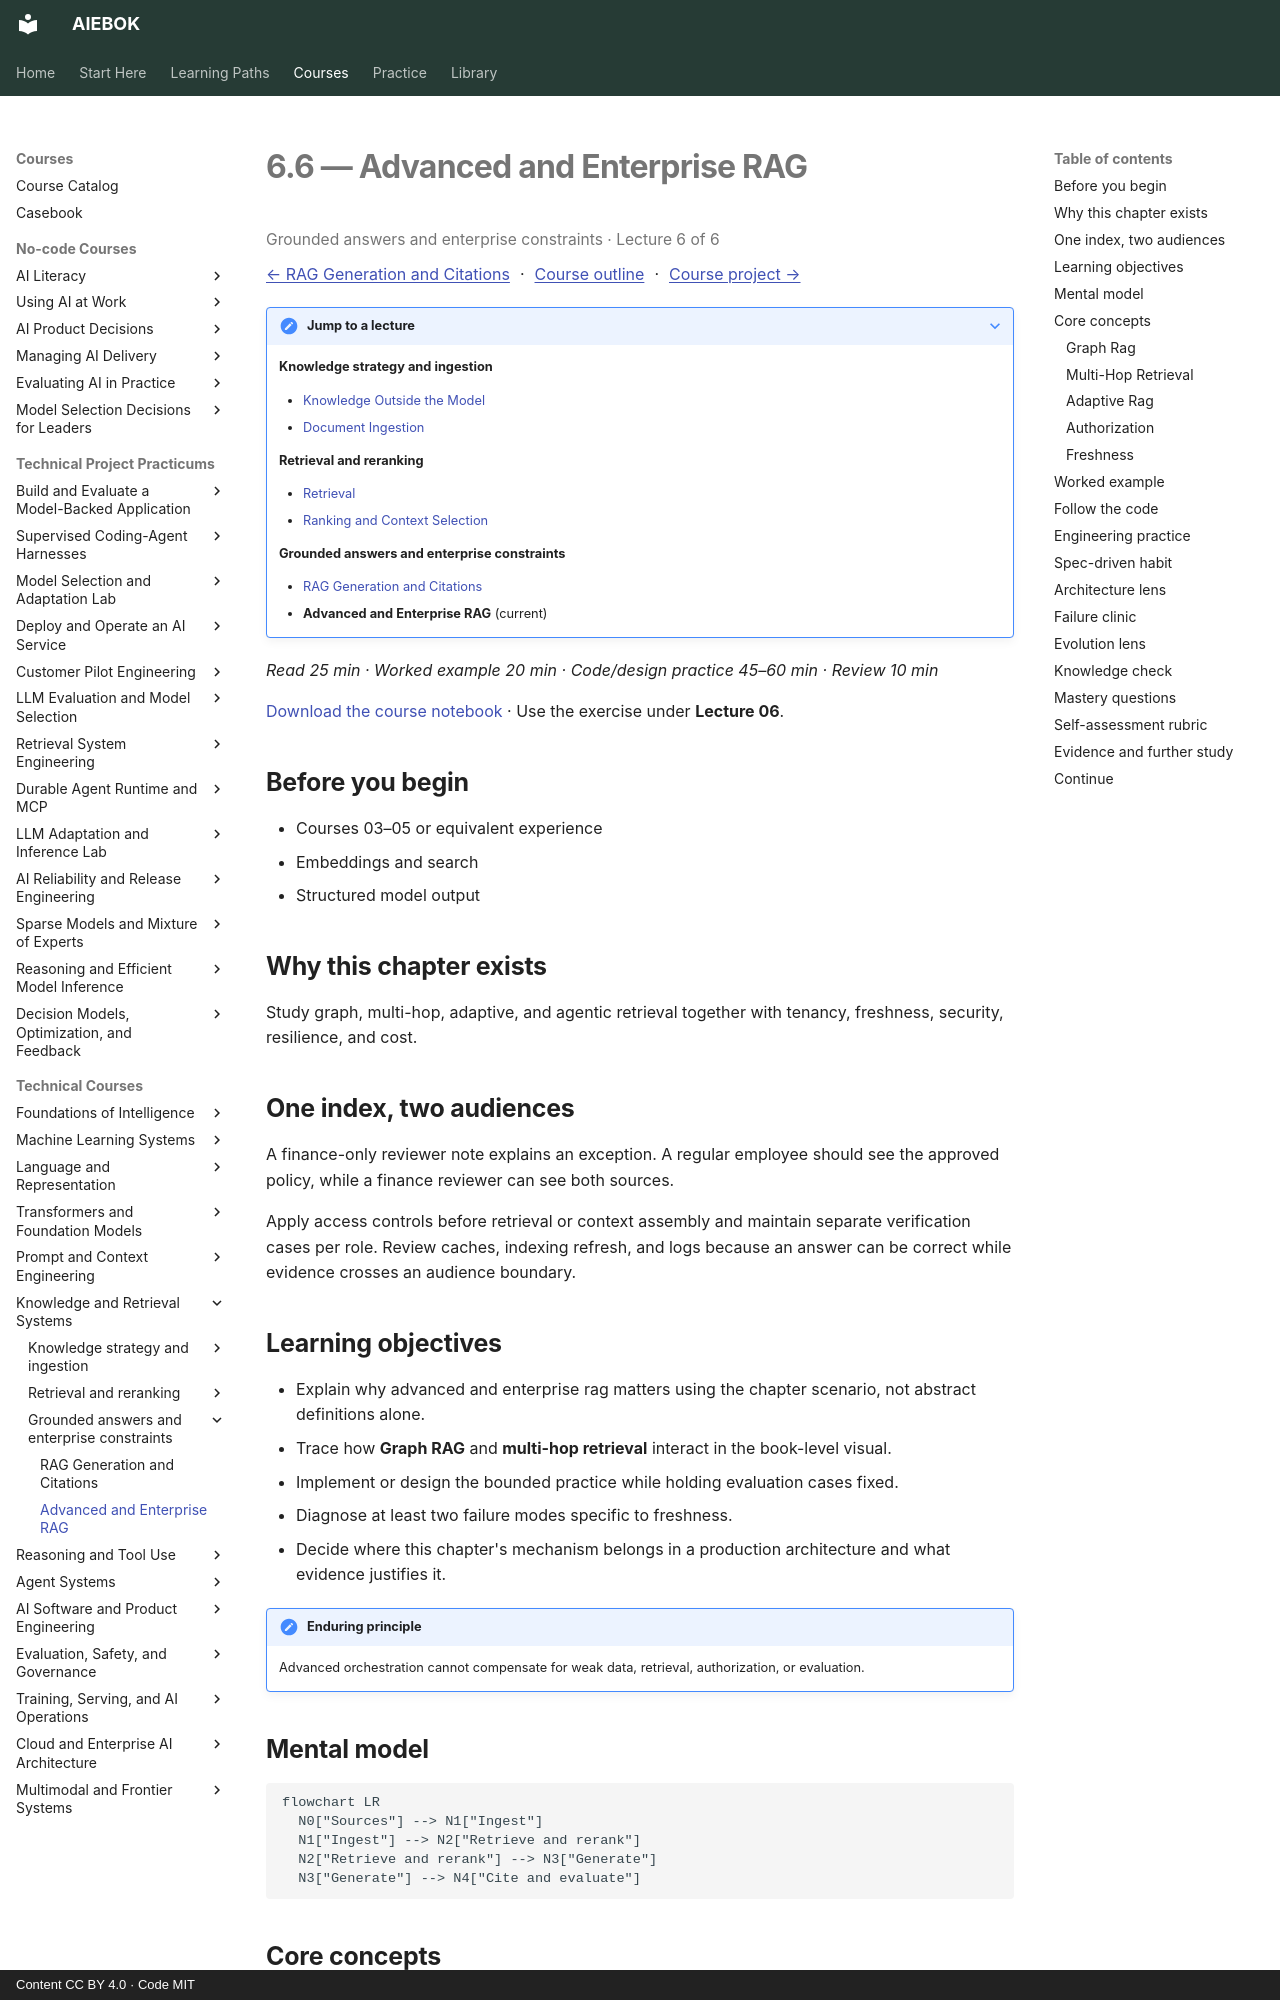

repository: mahalingam-inapp/aiebok · page: books/06-knowledge-and-retrieval-systems/06-advanced-and-enterprise-rag/index.html · generator: mkdocs · copyright: Content CC BY 4.0 · Code MIT

# 6.6 — Advanced and Enterprise RAG

<p class="study-position" data-course="06-knowledge-and-retrieval-systems" data-lecture="06-advanced-and-enterprise-rag.md">Grounded answers and enterprise constraints · Lecture 6 of 6</p>

[← RAG Generation and Citations](05-rag-generation-and-citations.md) · [Course outline](index.md#course-outline){ .study-overview } · [Course project →](index.md#course-project)
{: .study-directions }

??? note "Jump to a lecture"

    **Knowledge strategy and ingestion**

    - [Knowledge Outside the Model](01-knowledge-outside-the-model.md)
    - [Document Ingestion](02-document-ingestion.md)

    **Retrieval and reranking**

    - [Retrieval](03-retrieval.md)
    - [Ranking and Context Selection](04-ranking-and-context-selection.md)

    **Grounded answers and enterprise constraints**

    - [RAG Generation and Citations](05-rag-generation-and-citations.md)
    - **Advanced and Enterprise RAG** (current)

*Read 25 min · Worked example 20 min · Code/design practice 45–60 min · Review 10 min*

[Download the course notebook](../../assets/notebooks/06-knowledge-and-retrieval-systems.ipynb){ download } · Use the exercise under **Lecture 06**.

## Before you begin

- Courses 03–05 or equivalent experience
- Embeddings and search
- Structured model output

## Why this chapter exists

Study graph, multi-hop, adaptive, and agentic retrieval together with tenancy, freshness, security, resilience, and cost.

## One index, two audiences

A finance-only reviewer note explains an exception. A regular employee should see the approved policy, while a finance reviewer can see both sources.

Apply access controls before retrieval or context assembly and maintain separate verification cases per role. Review caches, indexing refresh, and logs because an answer can be correct while evidence crosses an audience boundary.

## Learning objectives

- Explain why advanced and enterprise rag matters using the chapter scenario, not abstract definitions alone.
- Trace how **Graph RAG** and **multi-hop retrieval** interact in the book-level visual.
- Implement or design the bounded practice while holding evaluation cases fixed.
- Diagnose at least two failure modes specific to freshness.
- Decide where this chapter's mechanism belongs in a production architecture and what evidence justifies it.

!!! note "Enduring principle"
    Advanced orchestration cannot compensate for weak data, retrieval, authorization, or evaluation.

## Mental model

```mermaid
flowchart LR
  N0["Sources"] --> N1["Ingest"]
  N1["Ingest"] --> N2["Retrieve and rerank"]
  N2["Retrieve and rerank"] --> N3["Generate"]
  N3["Generate"] --> N4["Cite and evaluate"]
```

## Core concepts

The concepts form a system, not a vocabulary list. Read each section below before attempting the practice exercise.
